Run: headless pygame with SDL's dummy video driver; simulated clock (each Clock.tick advances the game by its frame time, no real sleeping); random seed 0; keys injected as events and as key.get_pressed() state; no mouse input.
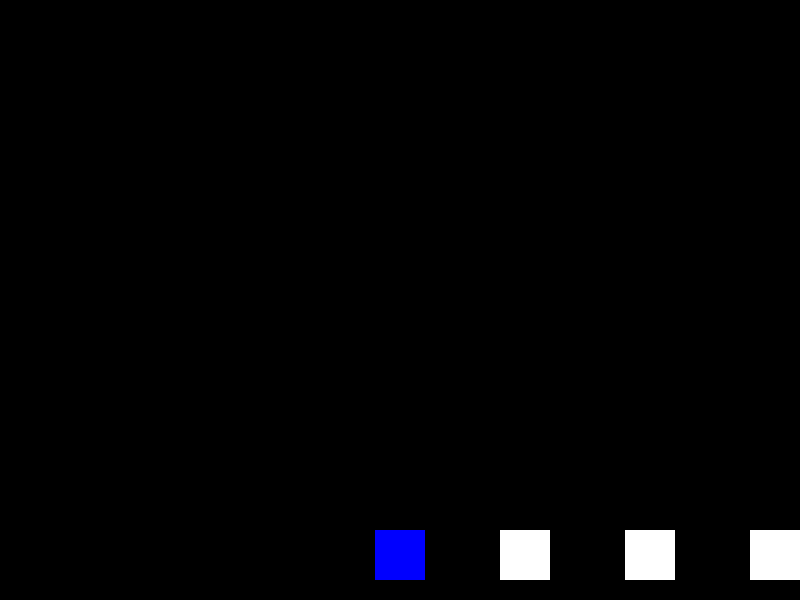
Frame 1 of 2 · flips 1–60 · no input
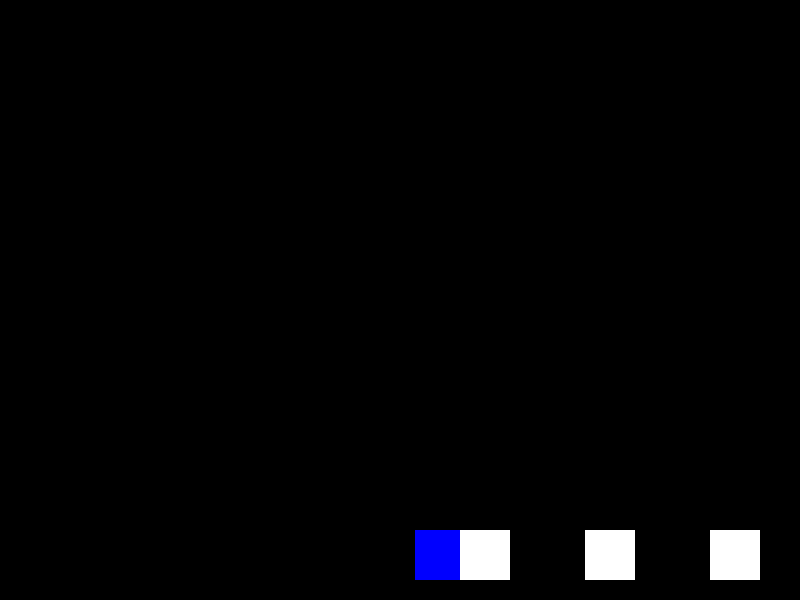
Frame 2 of 2 · flips 61–180 · tapped SPACE, RETURN · held RIGHT (→), D (game ended)

The pygame program that drew these frames:

import pygame
import sys

# Initialize Pygame
pygame.init()

# Constants
WIDTH, HEIGHT = 800, 600
FPS = 60
WHITE = (255, 255, 255)
BLUE = (0, 0, 255)

# Player properties
player_width = 50
player_height = 50
player_x = WIDTH // 2 - player_width // 2
player_y = HEIGHT - player_height - 20
player_speed = 5

# Obstacle properties
obstacle_width = 50
obstacle_height = 50
obstacle_speed = 5
obstacle_frequency = 25

# Create the game window
screen = pygame.display.set_mode((WIDTH, HEIGHT))
pygame.display.set_caption("2D Platformer")

# Clock to control the frame rate
clock = pygame.time.Clock()

# Load player and obstacle images
player_image = pygame.Surface((player_width, player_height))
player_image.fill(BLUE)

obstacle_image = pygame.Surface((obstacle_width, obstacle_height))
obstacle_image.fill(WHITE)

# Lists to store obstacles
obstacles = []

# Game loop
while True:
    for event in pygame.event.get():
        if event.type == pygame.QUIT:
            pygame.quit()
            sys.exit()

    # Player movement
    keys = pygame.key.get_pressed()
    if keys[pygame.K_LEFT] and player_x > 0:
        player_x -= player_speed
    if keys[pygame.K_RIGHT] and player_x < WIDTH - player_width:
        player_x += player_speed

    # Obstacle spawning
    if pygame.time.get_ticks() % obstacle_frequency == 0:
        obstacle_x = WIDTH
        obstacle_y = HEIGHT - obstacle_height - 20
        obstacles.append((obstacle_x, obstacle_y))

    # Obstacle movement
    for i, obstacle in enumerate(obstacles):
        obstacles[i] = (obstacle[0] - obstacle_speed, obstacle[1])

        # Collision check
        if (
                player_x < obstacle[0] + obstacle_width
                and player_x + player_width > obstacle[0]
                and player_y < obstacle[1] + obstacle_height
                and player_y + player_height > obstacle[1]
        ):
            print("Game Over!")
            pygame.quit()
            sys.exit()

        # Remove off-screen obstacles
        if obstacle[0] < 0:
            obstacles.pop(i)

    # Update the display
    screen.fill((0, 0, 0))  # Fill with black background
    screen.blit(player_image, (player_x, player_y))  # Draw player

    for obstacle in obstacles:
        screen.blit(obstacle_image, obstacle)  # Draw obstacles

    pygame.display.flip()

    # Control the frame rate
    clock.tick(FPS)
